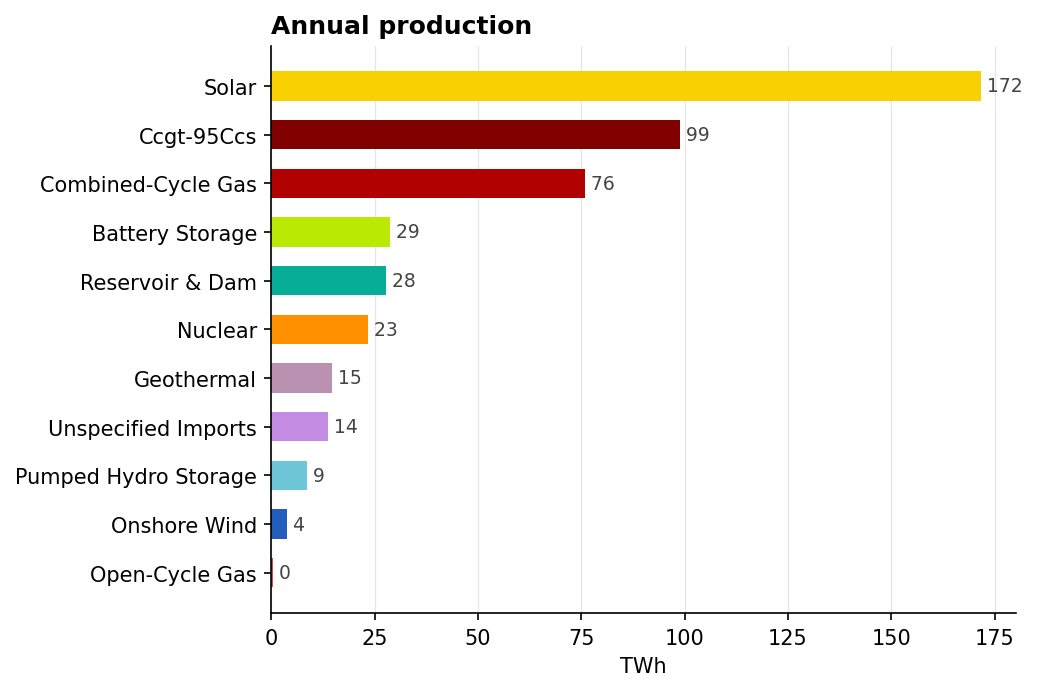

The table this chart was drawn from, first rows:
, TWh, share_%
Solar, 171.7, 36.7
Ccgt-95Ccs, 99.0, 21.2
Combined-Cycle Gas, 76.0, 16.3
Battery Storage, 28.8, 6.2
Reservoir & Dam, 27.82, 6.0
Nuclear, 23.33, 5.0
Geothermal, 14.59, 3.1
Unspecified Imports, 13.67, 2.9
Pumped Hydro Storage, 8.57, 1.8
Onshore Wind, 3.66, 0.8
Open-Cycle Gas, 0.28, 0.1
Biomass, 0.05, 0.0
